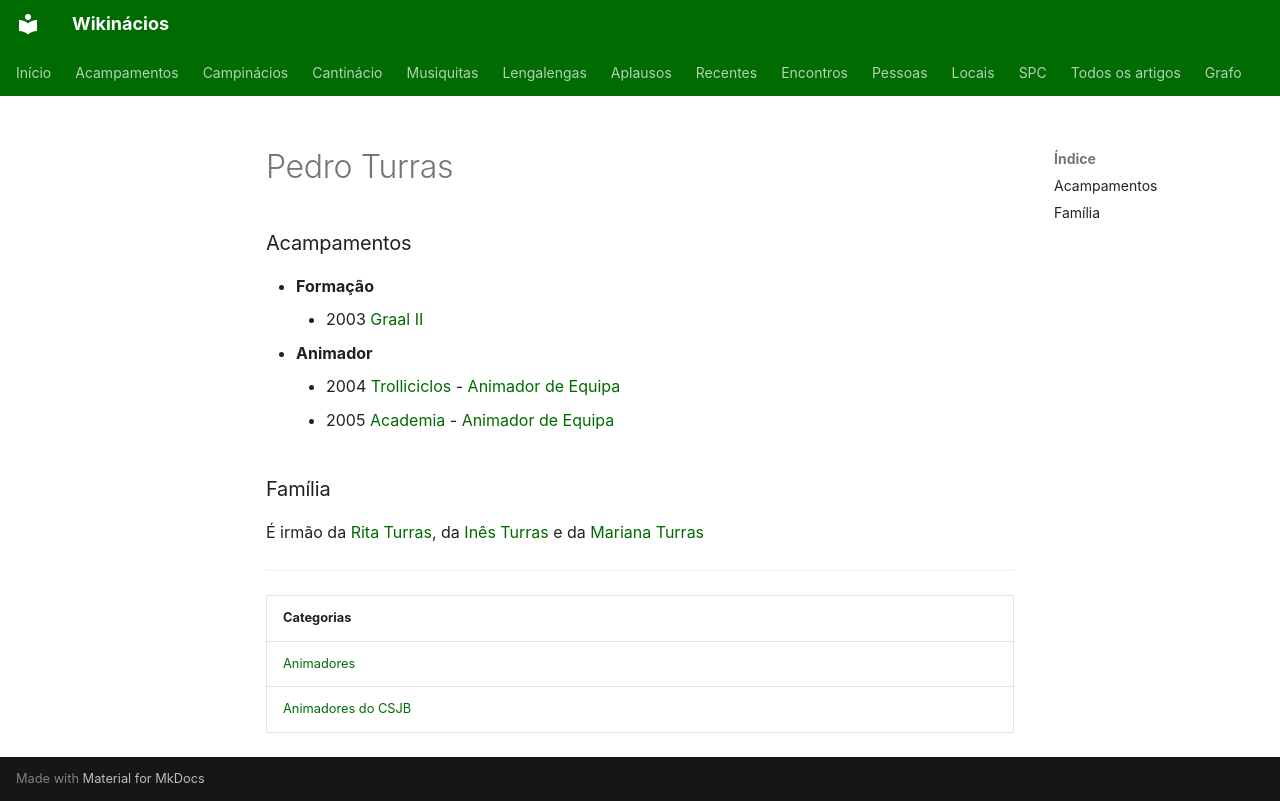

repository: neteinstein/Campinacios · page: Pessoas/P/Pedro Turras.html · generator: mkdocs

# Pedro Turras

### Acampamentos

- **Formação**
    - 2003 [Graal II](../../Acampamentos/2003/Graal%20II.md)
- **Animador**
    - 2004 [Trolliciclos](../../Acampamentos/2004/Trolliciclos.md) - [Animador de Equipa](../../Cargos/Animador%20de%20Equipa.md)
    - 2005 [Academia](../../Acampamentos/2005/Academia.md) - [Animador de Equipa](../../Cargos/Animador%20de%20Equipa.md)

### Família

É irmão da [Rita Turras](../R/Rita%20Turras.md), da [Inês Turras](../I/In%C3%AAs%20Turras.md) e da [Mariana Turras](../M/Mariana%20Turras.md)

---

| Categorias |
| --- |
| [Animadores](../../Categorias/Animadores.md) |
| [Animadores do CSJB](../../Categorias/Animadores%20do%20CSJB.md) |
